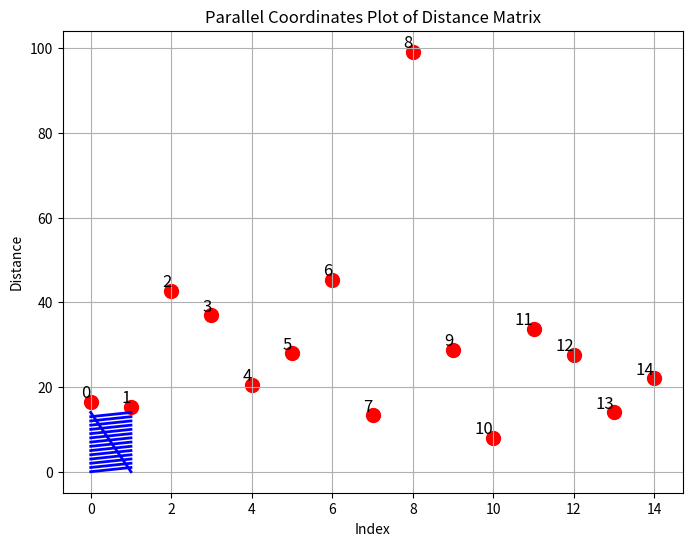

Python code for this plot:
import numpy as np
import matplotlib.pyplot as plt

# 示例距离矩阵
distance_matrix = np.array([
        [0.0, 16.5, 15.4, 13.5, 15.5, 38.0, 9.4, 29.6, 20.8, 28.4, 11.7, 8.2, 25.5, 4.6, 22.1],
        [16.5, 0.0, 15.4, 32.7, 9.6, 13.8, 35.2, 26.2, 26.0, 57.2, 11.5, 23.8, 65.8, 12.6, 34.7],
        [15.4, 15.4, 0.0, 42.8, 9.8, 26.5, 33.7, 14.8, 10.0, 46.2, 21.6, 20.0, 66.6, 16.0, 45.4],
        [13.5, 32.7, 42.8, 0.0, 37.0, 25.5, 6.8, 53.6, 53.4, 15.8, 25.4, 10.3, 28.1, 13.8, 8.9],
        [15.5, 9.6, 9.8, 37.0, 0.0, 20.6, 39.6, 20.6, 20.2, 40.4, 15.8, 28.1, 60.8, 16.9, 39.4],
        [38.0, 13.8, 26.5, 25.5, 20.6, 0.0, 28.0, 56.4, 67.0, 36.8, 8.9, 19.6, 52.1, 14.8, 28.3],
        [9.4, 35.2, 33.7, 6.8, 39.6, 28.0, 0.0, 45.4, 31.0, 23.5, 11.4, 4.0, 21.2, 7.6, 15.2],
        [29.6, 26.2, 14.8, 53.6, 20.6, 56.4, 45.4, 0.0, 13.4, 88.6, 32.5, 32.8, 101.5, 29.0, 56.0],
        [20.8, 26.0, 10.0, 53.4, 20.2, 67.0, 31.0, 13.4, 0.0, 99.2, 32.2, 29.3, 98.8, 25.0, 55.8],
        [28.4, 57.2, 46.2, 15.8, 40.4, 36.8, 23.5, 88.6, 99.2, 0.0, 28.8, 22.2, 30.9, 26.4, 7.3],
        [11.7, 11.5, 21.6, 25.4, 15.8, 8.9, 11.4, 32.5, 32.2, 28.8, 0.0, 8.0, 49.2, 7.3, 28.2],
        [8.2, 23.8, 20.0, 10.3, 28.1, 19.6, 4.0, 32.8, 29.3, 22.2, 8.0, 0.0, 33.8, 4.7, 18.1],
        [25.5, 65.8, 66.6, 28.1, 60.8, 52.1, 21.2, 101.5, 98.8, 30.9, 49.2, 33.8, 0.0, 27.6, 31.3],
        [4.6, 12.6, 16.0, 13.8, 16.9, 14.8, 7.6, 29.0, 25.0, 26.4, 7.3, 4.7, 27.6, 0.0, 14.0],
        [22.1, 34.7, 45.4, 8.9, 39.4, 28.3, 15.2, 56.0, 55.8, 7.3, 28.2, 18.1, 31.3, 14.0, 0.0]
    ])

# 将距离矩阵转换为点集
num_points = len(distance_matrix)
points = np.zeros((num_points, 2))
for i in range(num_points):
    points[i, 0] = i  # 点的索引
    points[i, 1] = distance_matrix[i, (i + 1) % num_points]  # 按顺序获取距离

# 画平行坐标图
plt.figure(figsize=(8, 6))
for i in range(num_points):
    plt.plot([0, 1], [i, (i + 1) % num_points], color='b', linewidth=2)  # 平行坐标线
plt.scatter(points[:, 0], points[:, 1], color='r', marker='o', s=100)  # 点的散点图
for i, (x, y) in enumerate(points):
    plt.text(x, y, str(i), fontsize=12, ha='right', va='bottom')  # 标注点的索引
plt.xlabel('Index')
plt.ylabel('Distance')
plt.title('Parallel Coordinates Plot of Distance Matrix')
plt.grid(True)
plt.show()
